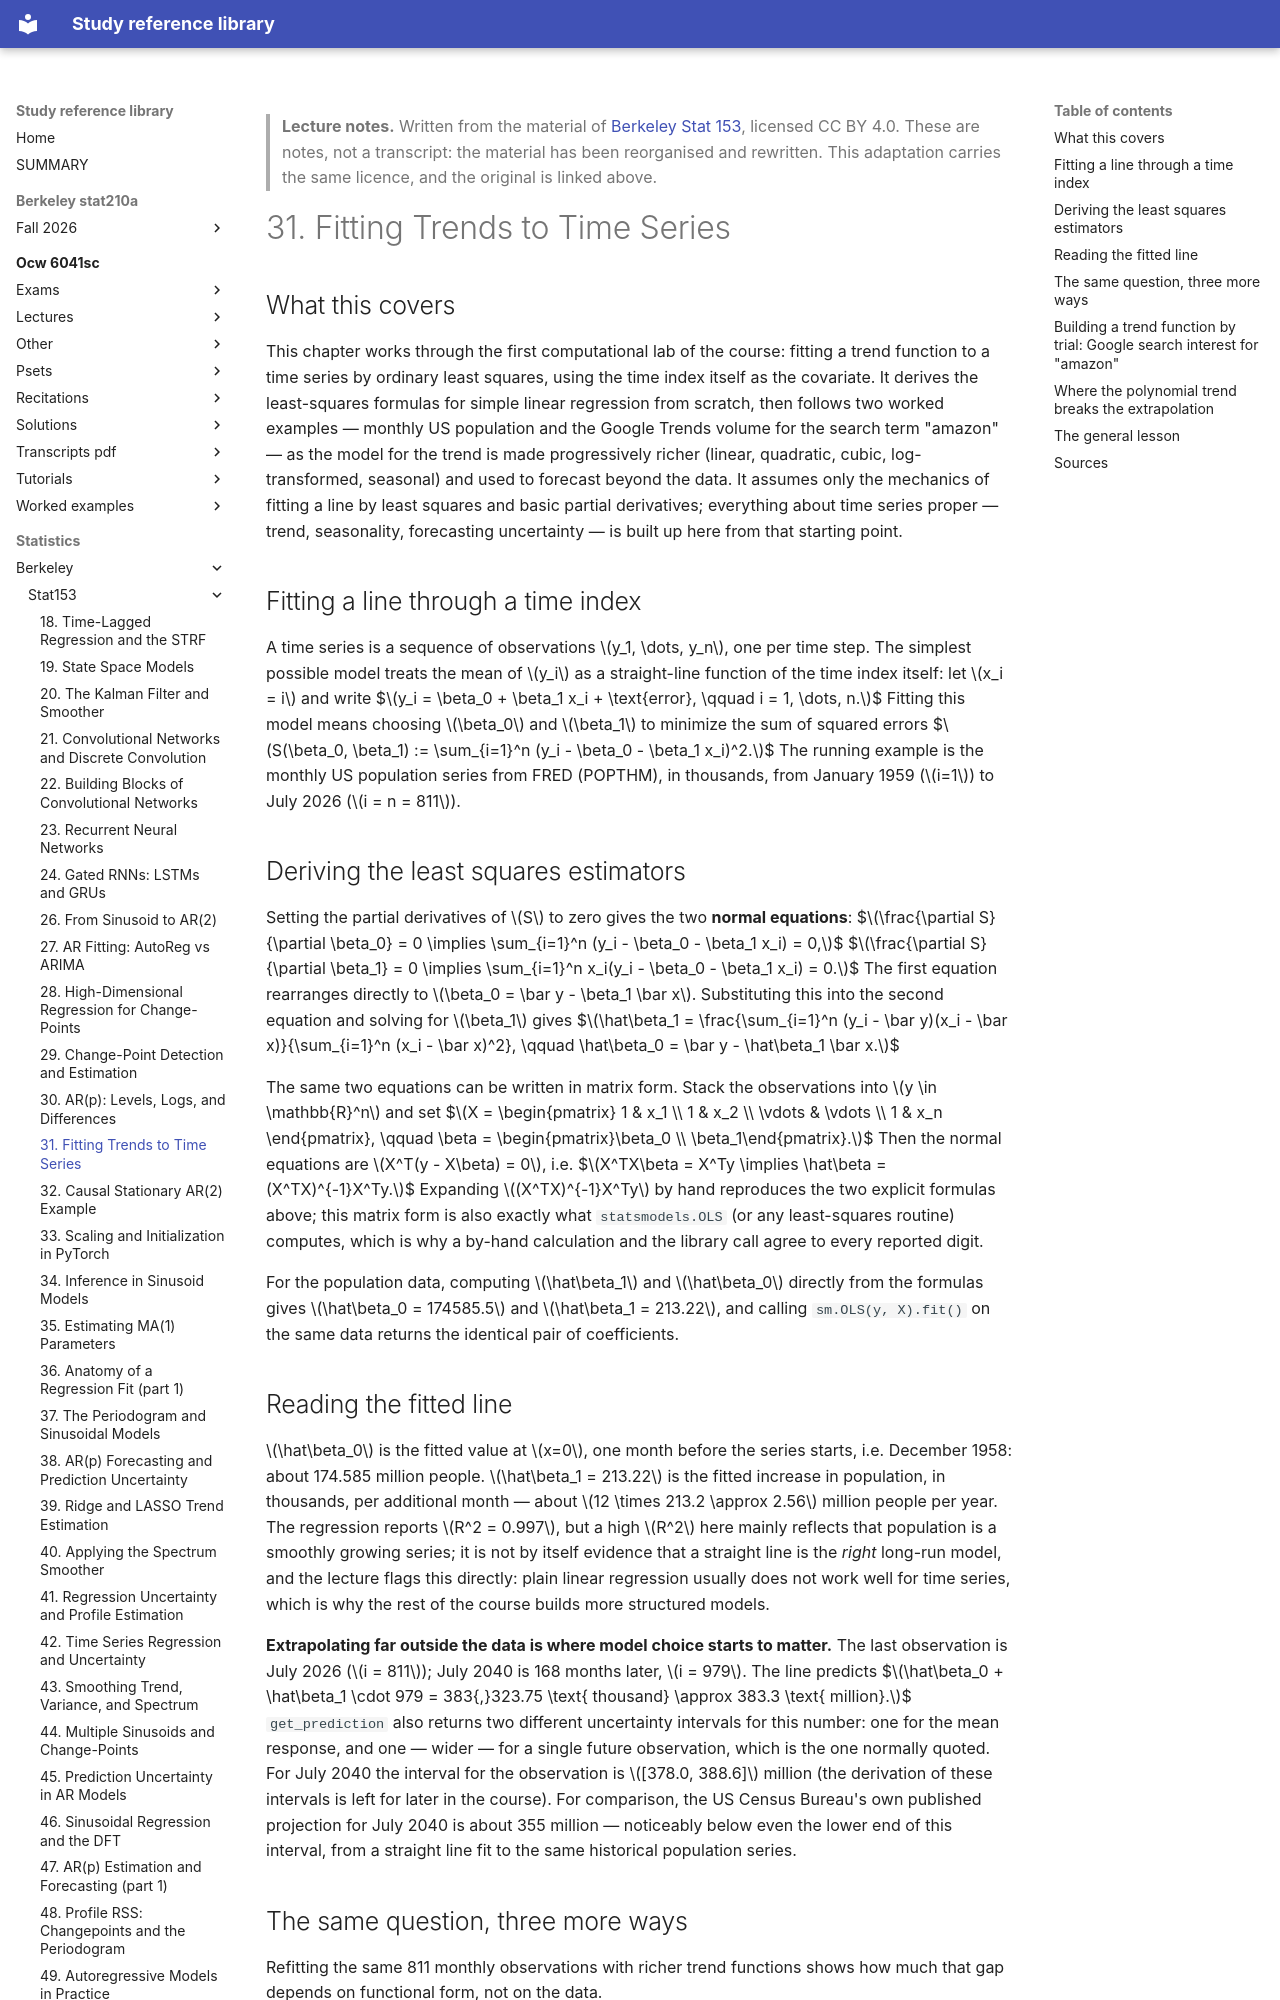

repository: Claptar/knowledge-base-library · page: statistics/berkeley/stat153/31-fitting-trends-to-time-series/index.html · generator: mkdocs

---
title: "31. Fitting Trends to Time Series"
course: "Berkeley Stat 153"
chapter: 31
source: "https://github.com/berkeley-stat153"
licence: "CC BY 4.0"
written: "2026-09-20"
---

> **Lecture notes.** Written from the material of [Berkeley Stat 153](https://github.com/berkeley-stat153), licensed CC BY 4.0. These are notes, not a transcript: the material has been reorganised and rewritten. This adaptation carries the same licence, and the original is linked above.

# 31. Fitting Trends to Time Series

## What this covers

This chapter works through the first computational lab of the course: fitting a trend function to a
time series by ordinary least squares, using the time index itself as the covariate. It derives the
least-squares formulas for simple linear regression from scratch, then follows two worked examples —
monthly US population and the Google Trends volume for the search term "amazon" — as the model for
the trend is made progressively richer (linear, quadratic, cubic, log-transformed, seasonal) and used
to forecast beyond the data. It assumes only the mechanics of fitting a line by least squares and
basic partial derivatives; everything about time series proper — trend, seasonality, forecasting
uncertainty — is built up here from that starting point.

## Fitting a line through a time index

A time series is a sequence of observations $y_1, \dots, y_n$, one per time step. The simplest
possible model treats the mean of $y_i$ as a straight-line function of the time index itself: let
$x_i = i$ and write
$$y_i = \beta_0 + \beta_1 x_i + \text{error}, \qquad i = 1, \dots, n.$$
Fitting this model means choosing $\beta_0$ and $\beta_1$ to minimize the sum of squared errors
$$S(\beta_0, \beta_1) := \sum_{i=1}^n (y_i - \beta_0 - \beta_1 x_i)^2.$$
The running example is the monthly US population series from FRED (POPTHM), in thousands, from
January 1959 ($i=1$) to July 2026 ($i = n = 811$).

## Deriving the least squares estimators

Setting the partial derivatives of $S$ to zero gives the two **normal equations**:
$$\frac{\partial S}{\partial \beta_0} = 0 \implies \sum_{i=1}^n (y_i - \beta_0 - \beta_1 x_i) = 0,$$
$$\frac{\partial S}{\partial \beta_1} = 0 \implies \sum_{i=1}^n x_i(y_i - \beta_0 - \beta_1 x_i) = 0.$$
The first equation rearranges directly to $\beta_0 = \bar y - \beta_1 \bar x$. Substituting this into
the second equation and solving for $\beta_1$ gives
$$\hat\beta_1 = \frac{\sum_{i=1}^n (y_i - \bar y)(x_i - \bar x)}{\sum_{i=1}^n (x_i - \bar x)^2}, \qquad
\hat\beta_0 = \bar y - \hat\beta_1 \bar x.$$

The same two equations can be written in matrix form. Stack the observations into $y \in \mathbb{R}^n$
and set
$$X = \begin{pmatrix} 1 & x_1 \\ 1 & x_2 \\ \vdots & \vdots \\ 1 & x_n \end{pmatrix}, \qquad
\beta = \begin{pmatrix}\beta_0 \\ \beta_1\end{pmatrix}.$$
Then the normal equations are $X^T(y - X\beta) = 0$, i.e.
$$X^TX\beta = X^Ty \implies \hat\beta = (X^TX)^{-1}X^Ty.$$
Expanding $(X^TX)^{-1}X^Ty$ by hand reproduces the two explicit formulas above; this matrix form is
also exactly what `statsmodels.OLS` (or any least-squares routine) computes, which is why a by-hand
calculation and the library call agree to every reported digit.

For the population data, computing $\hat\beta_1$ and $\hat\beta_0$ directly from the formulas gives
$\hat\beta_0 = 174585.5$ and $\hat\beta_1 = 213.22$, and calling `sm.OLS(y, X).fit()` on the same data
returns the identical pair of coefficients.

## Reading the fitted line

$\hat\beta_0$ is the fitted value at $x=0$, one month before the series starts, i.e. December 1958:
about 174.585 million people. $\hat\beta_1 = 213.22$ is the fitted increase in population, in
thousands, per additional month — about $12 \times 213.2 \approx 2.56$ million people per year. The
regression reports $R^2 = 0.997$, but a high $R^2$ here mainly reflects that population is a smoothly
growing series; it is not by itself evidence that a straight line is the *right* long-run model, and
the lecture flags this directly: plain linear regression usually does not work well for time series,
which is why the rest of the course builds more structured models.

**Extrapolating far outside the data is where model choice starts to matter.** The last observation
is July 2026 ($i = 811$); July 2040 is 168 months later, $i = 979$. The line predicts
$$\hat\beta_0 + \hat\beta_1 \cdot 979 = 383{,}323.75 \text{ thousand} \approx 383.3 \text{ million}.$$
`get_prediction` also returns two different uncertainty intervals for this number: one for the mean
response, and one — wider — for a single future observation, which is the one normally quoted. For
July 2040 the interval for the observation is $[378.0, 388.6]$ million (the derivation of these
intervals is left for later in the course). For comparison, the US Census Bureau's own published
projection for July 2040 is about 355 million — noticeably below even the lower end of this interval,
from a straight line fit to the same historical population series.
